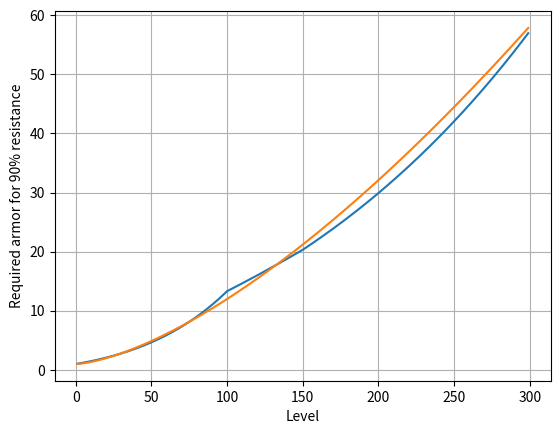

Write the Python code that produced this figure.
import matplotlib.pyplot as plt
import numpy as np

MaxLevel = 300
TargetResistance = 0.9

MaterialTiers = 4
ScalingSwitchLevel = 100
DefensePerAbilityLevel = 0.02
TimeShieldPerLevel = 0.02
DefensePerArmorPoint = 0.01
MaxResistance = 0.9

materialBonusPerLevel = pow(1.5, 4 / ScalingSwitchLevel)

def abilityDefMulti(lvl):
    return 1 + DefensePerAbilityLevel * lvl

def qualityBonusAtLevel(lvl):
    if (lvl < 150):
        perLevel = (pow(1.25, 4) - 1) / 150
        return 1.0 + lvl * perLevel
    else:
        bonusBase = pow(1.25, 1 / 37.5)
        return pow(bonusBase, lvl)
    
def itemTierMultiAtLevel(lvl):
    return 1 + (0.2 / ScalingSwitchLevel * min(ScalingSwitchLevel, lvl))

def timeShieldMultiAtLevel(lvl):
    return 1 + 2 * (lvl - 1) * TimeShieldPerLevel

def expectedDefMulti(lvl):
    ability = abilityDefMulti(lvl)
    material = pow(materialBonusPerLevel, min(lvl, ScalingSwitchLevel))
    tier = itemTierMultiAtLevel(lvl)
    quality = qualityBonusAtLevel(lvl)
    shield = timeShieldMultiAtLevel(lvl)
    return ability * material * tier * quality * shield

def MobArmorPierceAtLevel(lvl, damage = 1.0):
    return damage * pow(expectedDefMulti(lvl), 0.5)

def calculateArmorMultiAtLevel(armor, lvl, damage = 1.0):
    if (damage == 0):
        damage = 1
    effectiveArmor = armor / MobArmorPierceAtLevel(lvl, damage)
    return min(1 + effectiveArmor * DefensePerArmorPoint, 1 / (1 - MaxResistance))

def calculateRequiredArmor(lvl, target, damage):
    pierce = MobArmorPierceAtLevel(lvl, damage)
    targetMulti = 1 / (1 - target)
    return targetMulti / DefensePerArmorPoint * pierce


xpoints = range(1, MaxLevel, 1)
# ypoints = list(map(lambda lvl: calculateRequiredArmor(lvl, TargetResistance, 1.0), xpoints))
ypoints = list(map(lambda lvl: MobArmorPierceAtLevel(lvl), xpoints))
ycomp = list(map(lambda lvl: 1 + 1.1 / 100 * (pow(lvl, 1.5) - 1) , xpoints))

plt.plot(xpoints, ypoints)
plt.plot(xpoints, ycomp)
plt.xlabel("Level")
plt.ylabel("Required armor for 90% resistance")
plt.grid('on')
plt.show()
